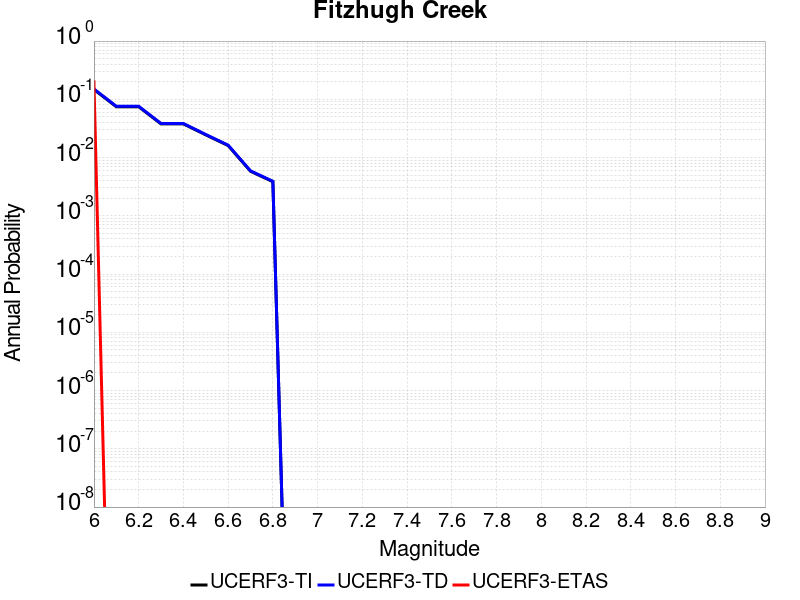

Data behind this chart, as committed beside it:
Magnitude, UCERF3-TI Prob, UCERF3-TD Prob, UCERF3-ETAS Prob
6.0, 0.1473, 0.1505, 0.2
6.1, 0.07466, 0.07598, 0.0
6.2, 0.07466, 0.07598, 0.0
6.3, 0.03783, 0.03843, 0.0
6.4, 0.03783, 0.03843, 0.0
6.5, 0.02453, 0.02491, 0.0
6.6, 0.01607, 0.01633, 0.0
6.7, 0.005821, 0.005918, 0.0
6.8, 0.00385, 0.003916, 0.0
